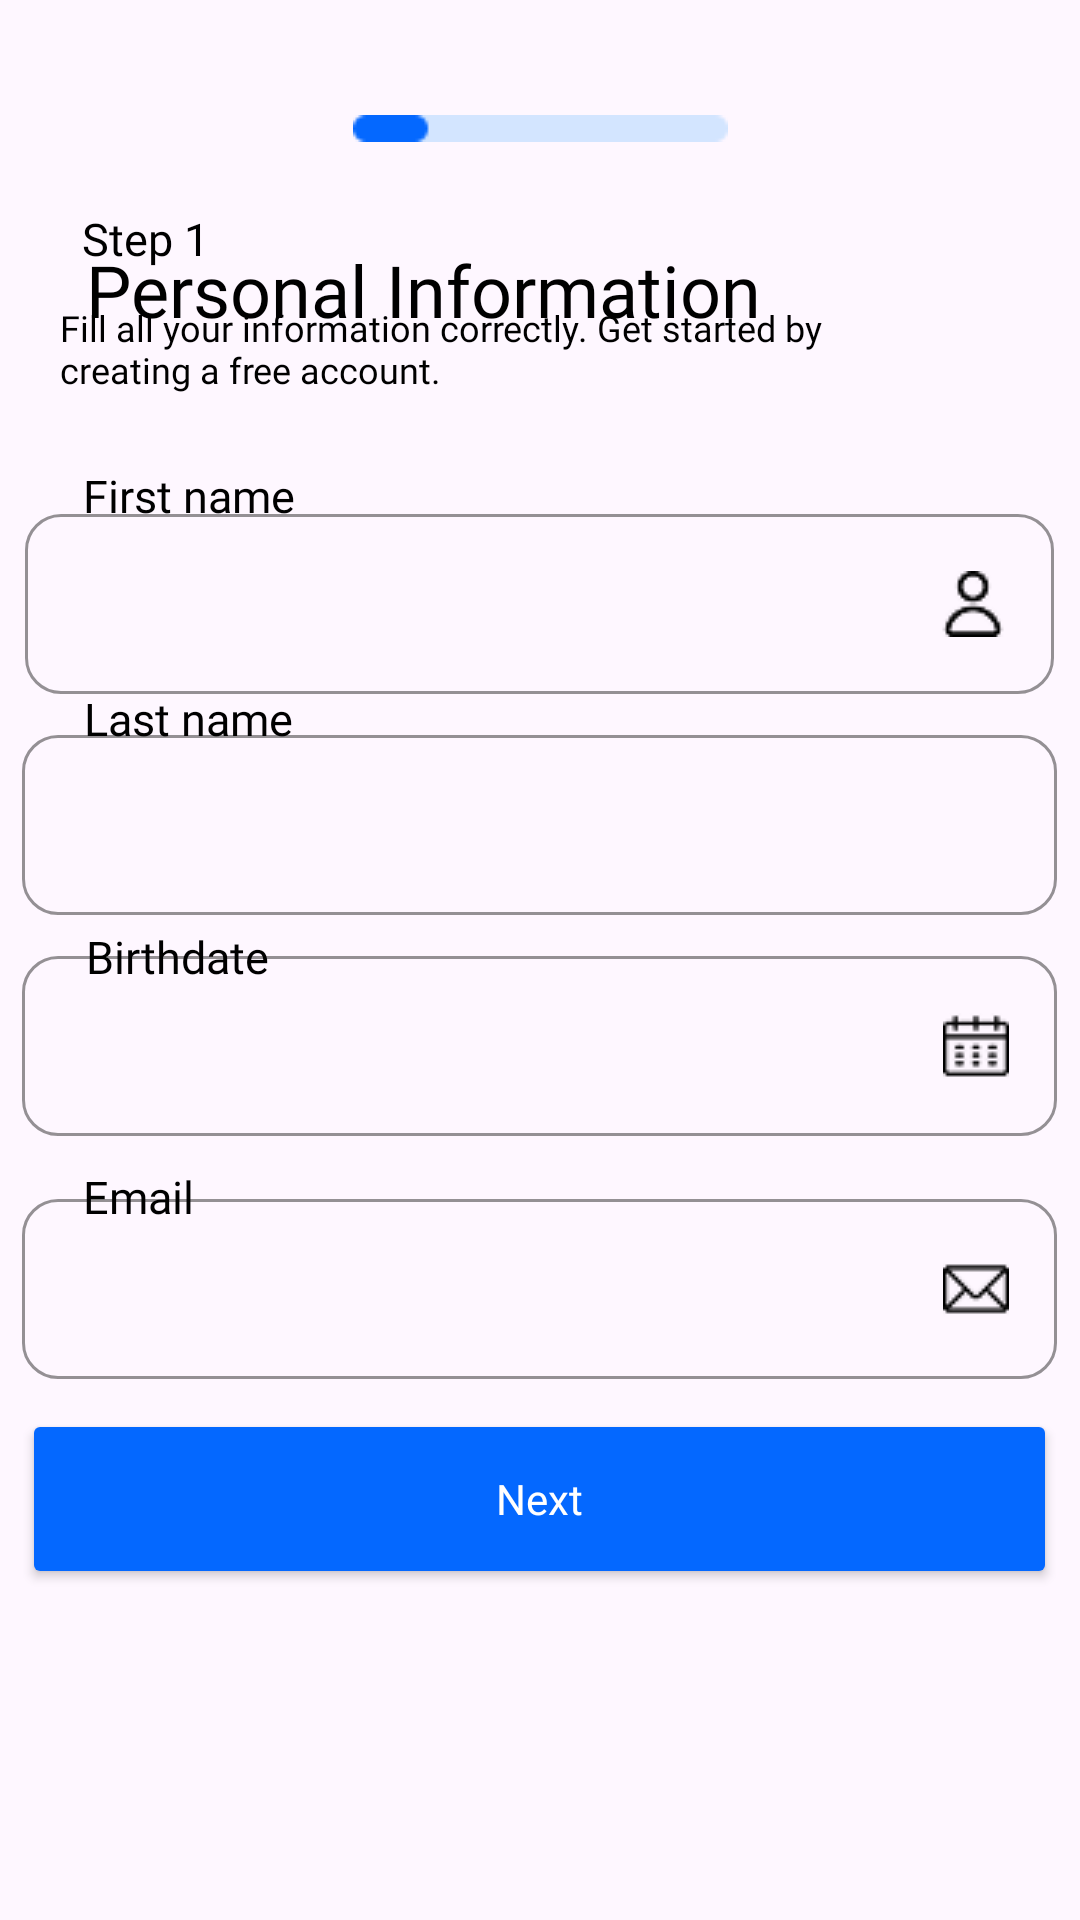

Produce the Android XML layout that renders to this screen, including the resource entries it uses.
<!-- AndroidManifest.xml: application theme Theme.DiabetEase -->
<!-- res/layout/activity_step1.xml -->
<?xml version="1.0" encoding="utf-8"?>
<androidx.constraintlayout.widget.ConstraintLayout xmlns:android="http://schemas.android.com/apk/res/android"
    xmlns:app="http://schemas.android.com/apk/res-auto"
    xmlns:tools="http://schemas.android.com/tools"
    android:id="@+id/main"
    android:layout_width="match_parent"
    android:layout_height="match_parent"
    tools:context=".Step1Activity">

    <TextView
        android:id="@+id/textView8"
        android:layout_width="wrap_content"
        android:layout_height="wrap_content"
        android:fontFamily="@font/poppins_bold"
        android:text="@string/personal_information"
        android:textColor="@color/black"
        android:textSize="24sp"
        app:layout_constraintBottom_toBottomOf="parent"
        app:layout_constraintEnd_toEndOf="parent"
        app:layout_constraintHorizontal_bias="0.213"
        app:layout_constraintStart_toStartOf="parent"
        app:layout_constraintTop_toTopOf="parent"
        app:layout_constraintVertical_bias="0.132" />

    <TextView
        android:id="@+id/textView7"
        android:layout_width="274dp"
        android:layout_height="43dp"
        android:fontFamily="@font/poppins_regular"
        android:text="@string/step1_descript"
        android:textColor="@color/black"
        android:textSize="12sp"
        app:layout_constraintBottom_toBottomOf="parent"
        app:layout_constraintEnd_toEndOf="parent"
        app:layout_constraintHorizontal_bias="0.233"
        app:layout_constraintStart_toStartOf="parent"
        app:layout_constraintTop_toTopOf="parent"
        app:layout_constraintVertical_bias="0.169" />

    <TextView
        android:id="@+id/textView11"
        android:layout_width="wrap_content"
        android:layout_height="wrap_content"
        android:fontFamily="@font/poppins_bold"
        android:text="@string/first_name"
        android:textColor="@color/black"
        android:textSize="15sp"
        app:layout_constraintBottom_toBottomOf="parent"
        app:layout_constraintEnd_toEndOf="parent"
        app:layout_constraintHorizontal_bias="0.096"
        app:layout_constraintStart_toStartOf="parent"
        app:layout_constraintTop_toTopOf="parent"
        app:layout_constraintVertical_bias="0.25" />

    <TextView
        android:id="@+id/textView13"
        android:layout_width="wrap_content"
        android:layout_height="wrap_content"
        android:fontFamily="@font/poppins_bold"
        android:text="@string/birthdate"
        android:textColor="@color/black"
        android:textSize="15sp"
        app:layout_constraintBottom_toBottomOf="parent"
        app:layout_constraintEnd_toEndOf="parent"
        app:layout_constraintHorizontal_bias="0.096"
        app:layout_constraintStart_toStartOf="parent"
        app:layout_constraintTop_toTopOf="parent"
        app:layout_constraintVertical_bias="0.498" />

    <TextView
        android:id="@+id/textView10"
        android:layout_width="wrap_content"
        android:layout_height="wrap_content"
        android:fontFamily="@font/poppins_bold"
        android:text="@string/step_1"
        android:textColor="@color/black"
        android:textSize="15sp"
        app:layout_constraintBottom_toBottomOf="parent"
        app:layout_constraintEnd_toEndOf="parent"
        app:layout_constraintHorizontal_bias="0.086"
        app:layout_constraintStart_toStartOf="parent"
        app:layout_constraintTop_toTopOf="parent"
        app:layout_constraintVertical_bias="0.112" />

    <ImageView
        android:id="@+id/imageView6"
        android:layout_width="wrap_content"
        android:layout_height="wrap_content"
        app:layout_constraintBottom_toBottomOf="parent"
        app:layout_constraintEnd_toEndOf="parent"
        app:layout_constraintStart_toStartOf="parent"
        app:layout_constraintTop_toTopOf="parent"
        app:layout_constraintVertical_bias="0.061"
        app:srcCompat="@drawable/step1" />

    <com.google.android.material.textfield.TextInputLayout
        android:layout_width="343dp"
        android:layout_height="68dp"
        android:textColorHint="#777777"
        app:boxBackgroundMode="outline"
        app:boxCornerRadiusBottomEnd="12dp"
        app:boxCornerRadiusBottomStart="12dp"
        app:boxCornerRadiusTopEnd="12dp"
        app:boxCornerRadiusTopStart="12dp"
        app:boxStrokeColor="#0468FF"
        app:boxStrokeWidth="1dp"
        app:layout_constraintBottom_toBottomOf="parent"
        app:layout_constraintEnd_toEndOf="parent"
        app:layout_constraintHorizontal_bias="0.484"
        app:layout_constraintStart_toStartOf="parent"
        app:layout_constraintTop_toTopOf="parent"
        app:layout_constraintVertical_bias="0.29">

        <com.google.android.material.textfield.TextInputEditText
            android:id="@+id/first_name"
            android:layout_width="match_parent"
            android:layout_height="60dp"
            android:background="@null"
            android:drawableEnd="@drawable/name"
            android:fontFamily="@font/poppins_medium"
            android:inputType="textPersonName"
            android:paddingStart="16dp"
            android:paddingEnd="16dp"
            android:textColor="#000000"
            android:textSize="16sp" />
    </com.google.android.material.textfield.TextInputLayout>

    <com.google.android.material.textfield.TextInputLayout
        android:layout_width="345dp"
        android:layout_height="wrap_content"
        android:textColorHint="#777777"
        app:boxBackgroundMode="outline"
        app:boxCornerRadiusBottomEnd="12dp"
        app:boxCornerRadiusBottomStart="12dp"
        app:boxCornerRadiusTopEnd="12dp"
        app:boxCornerRadiusTopStart="12dp"
        app:boxStrokeColor="#0468FF"
        app:boxStrokeWidth="1dp"
        app:layout_constraintBottom_toBottomOf="parent"
        app:layout_constraintEnd_toEndOf="parent"
        app:layout_constraintHorizontal_bias="0.484"
        app:layout_constraintStart_toStartOf="parent"
        app:layout_constraintTop_toTopOf="parent"
        app:layout_constraintVertical_bias="0.417">

        <com.google.android.material.textfield.TextInputEditText
            android:id="@+id/last_name"
            android:layout_width="match_parent"
            android:layout_height="60dp"
            android:background="@null"
            android:fontFamily="@font/poppins_medium"
            android:inputType="textPersonName"
            android:paddingStart="16dp"
            android:paddingEnd="16dp"
            android:textColor="#000000"
            android:textSize="16sp" />
    </com.google.android.material.textfield.TextInputLayout>

    <com.google.android.material.textfield.TextInputLayout
        android:layout_width="345dp"
        android:layout_height="wrap_content"
        android:textColorHint="#777777"
        app:boxBackgroundMode="outline"
        app:boxCornerRadiusBottomEnd="12dp"
        app:boxCornerRadiusBottomStart="12dp"
        app:boxCornerRadiusTopEnd="12dp"
        app:boxCornerRadiusTopStart="12dp"
        app:boxStrokeColor="#0468FF"
        app:boxStrokeWidth="1dp"
        app:layout_constraintBottom_toBottomOf="parent"
        app:layout_constraintEnd_toEndOf="parent"
        app:layout_constraintHorizontal_bias="0.484"
        app:layout_constraintStart_toStartOf="parent"
        app:layout_constraintTop_toTopOf="parent"
        app:layout_constraintVertical_bias="0.545">

        <com.google.android.material.textfield.TextInputEditText
            android:id="@+id/birthdate_input"
            android:layout_width="match_parent"
            android:layout_height="60dp"
            android:background="@null"
            android:drawableEnd="@drawable/birthdate"
            android:focusable="false"
            android:fontFamily="@font/poppins_medium"
            android:inputType="none"
            android:paddingStart="16dp"
            android:paddingEnd="16dp"
            android:textColor="#000000"
            android:textSize="16sp">
        </com.google.android.material.textfield.TextInputEditText>
    </com.google.android.material.textfield.TextInputLayout>

    <com.google.android.material.textfield.TextInputLayout
        android:layout_width="345dp"
        android:layout_height="wrap_content"
        android:textColorHint="#777777"
        app:boxBackgroundMode="outline"
        app:boxCornerRadiusBottomEnd="12dp"
        app:boxCornerRadiusBottomStart="12dp"
        app:boxCornerRadiusTopEnd="12dp"
        app:boxCornerRadiusTopStart="12dp"
        app:boxStrokeColor="#0468FF"
        app:boxStrokeWidth="1dp"
        app:layout_constraintBottom_toBottomOf="parent"
        app:layout_constraintEnd_toEndOf="parent"
        app:layout_constraintHorizontal_bias="0.484"
        app:layout_constraintStart_toStartOf="parent"
        app:layout_constraintTop_toTopOf="parent"
        app:layout_constraintVertical_bias="0.686">

        <com.google.android.material.textfield.TextInputEditText
            android:id="@+id/email_input"
            android:layout_width="match_parent"
            android:layout_height="60dp"
            android:background="@null"
            android:drawableEnd="@drawable/email"
            android:fontFamily="@font/poppins_medium"
            android:inputType="textPersonName"
            android:paddingStart="16dp"
            android:paddingEnd="16dp"
            android:textColor="#000000"
            android:textSize="16sp" />
    </com.google.android.material.textfield.TextInputLayout>

    <TextView
        android:id="@+id/textView12"
        android:layout_width="wrap_content"
        android:layout_height="wrap_content"
        android:fontFamily="@font/poppins_bold"
        android:text="@string/email"
        android:textColor="@color/black"
        android:textSize="15sp"
        app:layout_constraintBottom_toBottomOf="parent"
        app:layout_constraintEnd_toEndOf="parent"
        app:layout_constraintHorizontal_bias="0.086"
        app:layout_constraintStart_toStartOf="parent"
        app:layout_constraintTop_toTopOf="parent"
        app:layout_constraintVertical_bias="0.627" />

    <TextView
        android:id="@+id/textView14"
        android:layout_width="wrap_content"
        android:layout_height="wrap_content"
        android:fontFamily="@font/poppins_bold"
        android:text="@string/last_name"
        android:textColor="@color/black"
        android:textSize="15sp"
        app:layout_constraintBottom_toBottomOf="parent"
        app:layout_constraintEnd_toEndOf="parent"
        app:layout_constraintHorizontal_bias="0.096"
        app:layout_constraintStart_toStartOf="parent"
        app:layout_constraintTop_toTopOf="parent"
        app:layout_constraintVertical_bias="0.37" />

    <Button
        android:id="@+id/step2_button"
        android:layout_width="345dp"
        android:layout_height="60dp"
        android:layout_marginTop="88dp"
        android:backgroundTint="#0468FF"
        android:fontFamily="@font/poppins_light"
        android:text="@string/next"
        android:textAppearance="@style/TextAppearance.AppCompat.Display4"
        android:textColor="@color/white"
        android:textColorLink="#FFFFFF"
        android:textSize="14sp"
        app:cornerRadius="10dp"
        app:layout_constraintBottom_toBottomOf="parent"
        app:layout_constraintEnd_toEndOf="parent"
        app:layout_constraintHorizontal_bias="0.484"
        app:layout_constraintStart_toStartOf="parent"
        app:layout_constraintTop_toTopOf="parent"
        app:layout_constraintVertical_bias="0.776" />


</androidx.constraintlayout.widget.ConstraintLayout>
<!-- resources referenced by this layout -->
<resources>
  <color name="black">#FF000000</color>
  <color name="white">#FFFFFFFF</color>
  <!-- drawable birthdate: png bitmap (drawable, 549 bytes) -->
  <!-- drawable email: png bitmap (drawable, 437 bytes) -->
  <!-- drawable name: png bitmap (drawable, 486 bytes) -->
  <!-- drawable step1: png bitmap (drawable, 346 bytes) -->
  <string name="birthdate">Birthdate</string>
  <string name="email">Email</string>
  <string name="first_name">First name</string>
  <string name="last_name">Last name</string>
  <string name="next">Next</string>
  <string name="personal_information">Personal Information</string>
  <string name="step1_descript">Fill all your information correctly. Get started by creating a free account.</string>
  <string name="step_1">Step 1</string>
  <style name="Theme.DiabetEase" parent="Base.Theme.DiabetEase" />
  <style name="Base.Theme.DiabetEase" parent="Theme.Material3.DayNight.NoActionBar">
          <item name="android:windowTranslucentStatus">false</item>
          <item name="android:windowTranslucentNavigation">false</item>
          <item name="android:statusBarColor">@android:color/transparent</item>
          <item name="android:navigationBarColor">@android:color/transparent</item>
      </style>
</resources>
